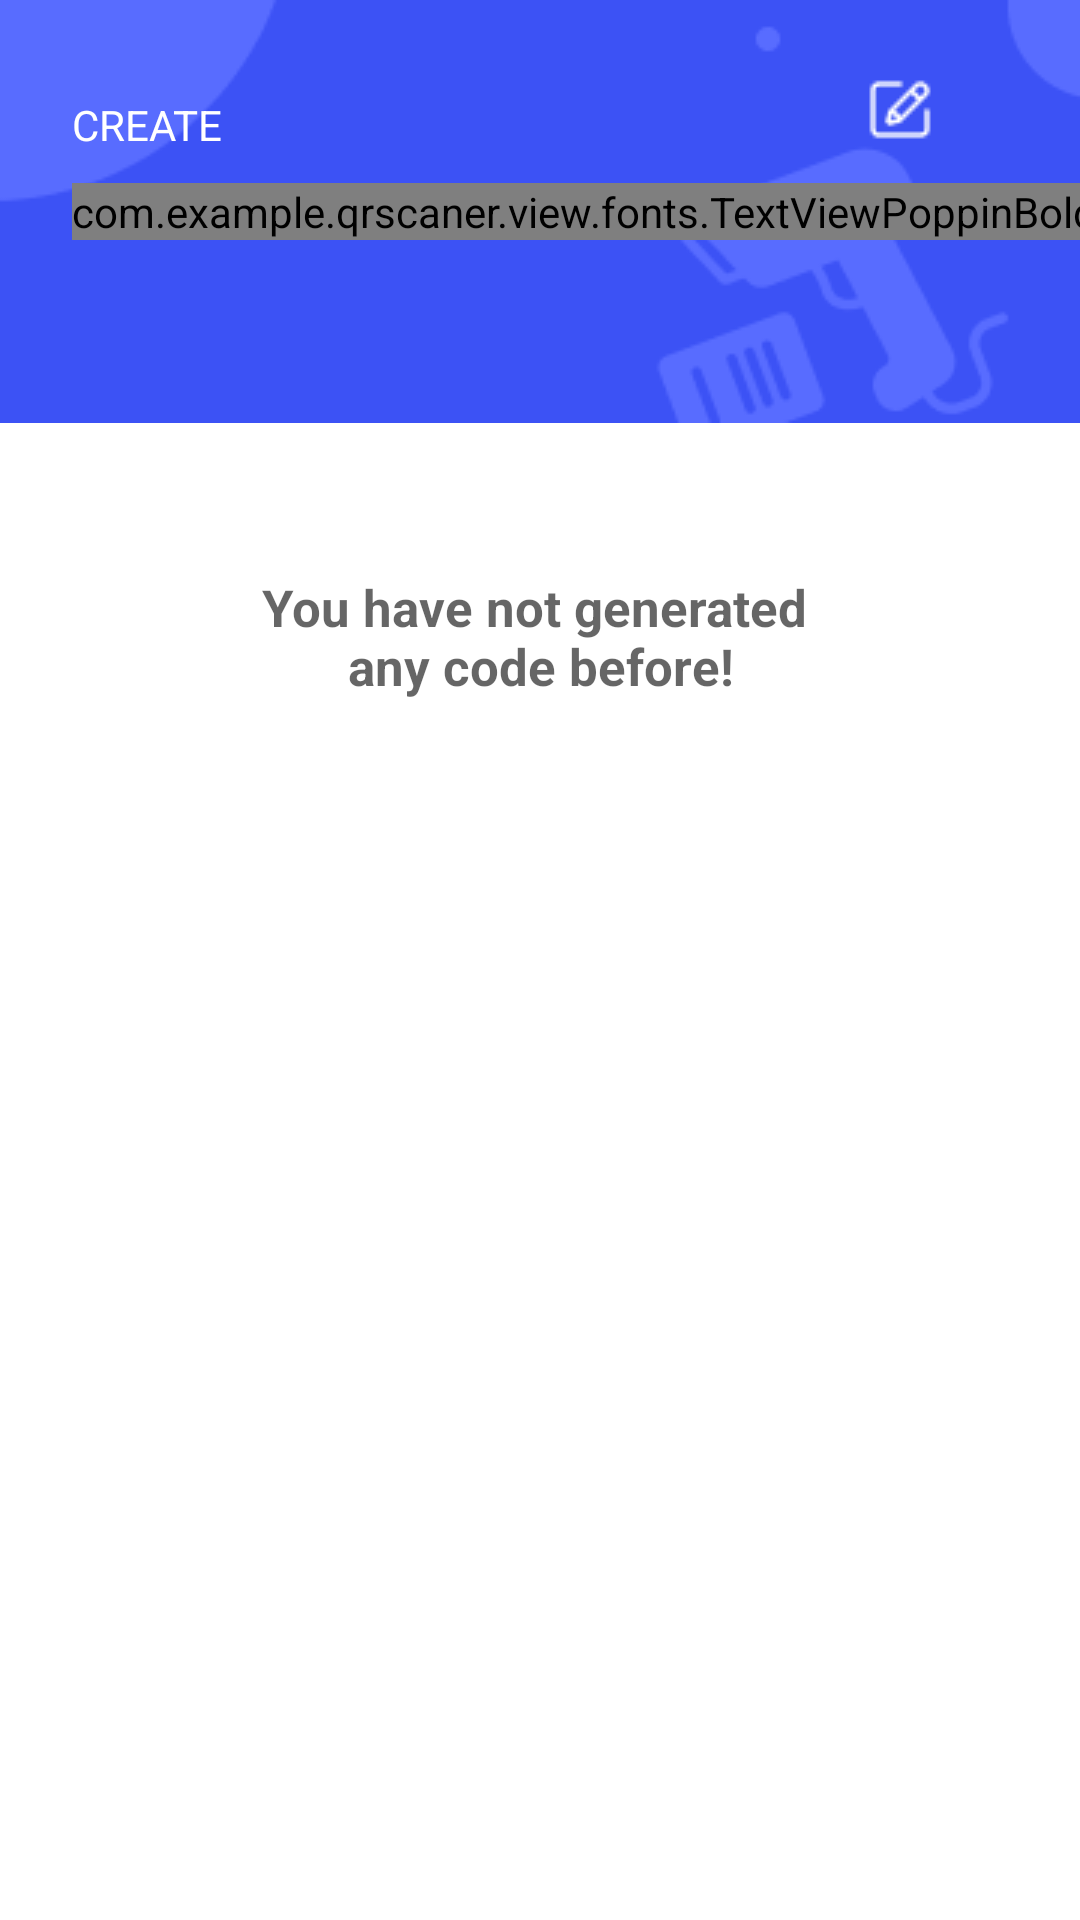

Android layout source for this screen:
<!-- AndroidManifest.xml: application theme Theme.QRScaner -->
<!-- res/layout/fragment_generate.xml -->
<?xml version="1.0" encoding="utf-8"?>
<androidx.constraintlayout.widget.ConstraintLayout xmlns:android="http://schemas.android.com/apk/res/android"
    xmlns:app="http://schemas.android.com/apk/res-auto"
    xmlns:tools="http://schemas.android.com/tools"
    android:layout_width="match_parent"
    android:background="@color/white"
    android:layout_height="match_parent"
    tools:context=".fragment.GenerateFragment">

        <ImageView
            android:id="@+id/imv_generate__background"
            android:layout_width="match_parent"
            android:layout_height="wrap_content"
            android:scaleType="centerCrop"
            android:src="@drawable/bg_history"
            app:layout_constraintStart_toStartOf="parent"
            app:layout_constraintTop_toTopOf="parent" />

        <ImageView
            android:id="@+id/imv_generate__edit"
            android:layout_width="wrap_content"
            android:layout_height="wrap_content"
            android:layout_marginTop="24dp"
            android:layout_marginEnd="48dp"
            android:src="@drawable/imv_pen_edit_1"
            app:layout_constraintEnd_toEndOf="@+id/imv_generate__background"
            app:layout_constraintTop_toTopOf="@+id/imv_generate__background" />

        <ImageView
            android:id="@+id/imv_generate__createQr"
            android:layout_width="wrap_content"
            android:layout_height="wrap_content"
            android:layout_marginStart="24dp"
            android:layout_marginTop="24dp"
            android:src="@drawable/imv_history_plus_history"
            app:layout_constraintStart_toStartOf="@+id/imv_generate__background"
            app:layout_constraintTop_toTopOf="@+id/imv_generate__background" />

        <TextView
            android:id="@+id/tv_generate_create"
            android:layout_width="wrap_content"
            android:layout_height="wrap_content"
            android:layout_marginTop="8dp"
            android:text="@string/create"
            android:textColor="@color/white"
            app:layout_constraintStart_toStartOf="@+id/imv_generate__createQr"
            app:layout_constraintTop_toBottomOf="@+id/imv_generate__createQr" />

        <com.example.qrscaner.view.fonts.TextViewPoppinBold
            android:id="@+id/tv_generate_title"
            android:layout_width="wrap_content"
            android:layout_height="wrap_content"
            android:layout_marginTop="10dp"
            android:text="@string/qr_code_generator"
            android:textColor="@color/white"
            app:layout_constraintStart_toStartOf="@+id/tv_generate_create"
            app:layout_constraintTop_toBottomOf="@+id/tv_generate_create" />

        <LinearLayout
            android:id="@+id/nsv_genFragment__gotoGenerate"
            android:layout_width="match_parent"
            android:layout_height="wrap_content"
            android:gravity="center"
            android:orientation="vertical"
            android:paddingBottom="10dp"
            app:layout_constraintTop_toBottomOf="@+id/imv_generate__background"
            tools:layout_editor_absoluteX="0dp">

            <TextView
                android:layout_width="match_parent"
                android:layout_height="wrap_content"
                android:layout_marginTop="50dp"
                android:gravity="center"
                android:hint="@string/generate_text_empty"
                android:maxLines="2"
                android:textSize="17sp"
                android:textStyle="bold" />

            <androidx.appcompat.widget.AppCompatButton
                android:id="@+id/btn_generate_create"
                android:layout_width="match_parent"
                android:layout_height="wrap_content"
                android:layout_marginStart="50dp"
                android:layout_marginTop="10dp"
                android:layout_marginEnd="50dp"
                android:background="@drawable/corner"
                android:text="@string/create_now"
                android:textColor="@color/white" />
        </LinearLayout>

        <androidx.core.widget.NestedScrollView
            android:id="@+id/nsv_generate__create"
            android:layout_width="match_parent"
            android:layout_height="0dp"
            android:layout_marginStart="20dp"
            android:layout_marginTop="30dp"
            android:layout_marginEnd="20dp"
            android:layout_marginBottom="30dp"
            android:visibility="gone"
            app:layout_constraintBottom_toBottomOf="parent"
            app:layout_constraintEnd_toEndOf="parent"
            app:layout_constraintStart_toStartOf="parent"
            app:layout_constraintTop_toBottomOf="@+id/nsv_genFragment__gotoGenerate">

            <LinearLayout
                android:layout_width="match_parent"
                android:layout_height="wrap_content"
                android:orientation="vertical">

                <com.example.qrscaner.view.fonts.TextViewPoppinBold
                    android:layout_width="wrap_content"
                    android:layout_height="wrap_content"
                    android:layout_marginStart="10dp"
                    android:layout_marginBottom="10dp"
                    android:text="@string/qr_code_title" />

                <androidx.recyclerview.widget.RecyclerView
                    android:id="@+id/rcv_generate__qrcode"
                    android:layout_width="match_parent"
                    android:layout_height="wrap_content"
                    android:layout_gravity="center"
                    android:layout_marginStart="15dp" />

                <com.example.qrscaner.view.fonts.TextViewPoppinBold
                    android:layout_width="wrap_content"
                    android:layout_height="wrap_content"
                    android:layout_marginStart="10dp"
                    android:layout_marginTop="10dp"
                    android:layout_marginBottom="10dp"
                    android:text="@string/bar_code" />

                <androidx.recyclerview.widget.RecyclerView
                    android:id="@+id/rcv_generate__barcode"
                    android:layout_width="match_parent"
                    android:layout_height="wrap_content"
                    android:layout_gravity="center"
                    android:layout_marginStart="15dp" />
            </LinearLayout>
        </androidx.core.widget.NestedScrollView>

        <com.example.qrscaner.view.ViewGenerateQRCode
            android:id="@+id/vgq_generate__createQr"
            android:layout_width="match_parent"
            android:layout_height="match_parent"
            android:visibility="gone" />

        <androidx.recyclerview.widget.RecyclerView
            android:id="@+id/rcv_generate_fragment__history"
            android:layout_width="match_parent"
            android:layout_height="0dp"
            android:paddingBottom="100dp"
            android:clipToPadding="false"
            android:layout_marginStart="20dp"
            android:layout_marginTop="20dp"
            app:layout_constraintBottom_toBottomOf="parent"
            app:layout_constraintStart_toStartOf="parent"
            app:layout_constraintTop_toBottomOf="@+id/nsv_genFragment__gotoGenerate" />
    <com.example.qrscaner.view.ShowQrGenerate
        android:id="@+id/rhs_generateFragment_show"
        android:visibility="gone"
        android:layout_width="match_parent"
        android:layout_height="match_parent"
        android:focusable="true"
        android:clickable="true"/>
<com.example.qrscaner.view.SaveQRGenerate
    android:visibility="gone"
    android:id="@+id/save_generateFragment"
    android:layout_width="match_parent"
    android:layout_height="match_parent"/>
</androidx.constraintlayout.widget.ConstraintLayout>
<!-- resources referenced by this layout -->
<resources>
  <color name="white">#FFFFFFFF</color>
  <!-- drawable bg_history: png bitmap (drawable, 4549 bytes) -->
  <!-- drawable imv_pen_edit_1: png bitmap (drawable, 414 bytes) -->
  <string name="bar_code" translatable="false">BAR CODE</string>
  <string name="create">CREATE</string>
  <string name="create_now">Create now!</string>
  <string name="generate_text_empty">You have not generated \nany code before!</string>
  <string name="qr_code_generator">QR Code Generator</string>
  <string name="qr_code_title" translatable="false">QR CODE</string>
  <style name="Theme.QRScaner" parent="Theme.MaterialComponents.DayNight.NoActionBar">
          
          <item name="colorPrimary">@color/purple_500</item>
          <item name="colorPrimaryVariant">@color/purple_700</item>
          <item name="colorOnPrimary">@color/white</item>
          
          <item name="colorSecondary">@color/teal_200</item>
          <item name="colorSecondaryVariant">@color/teal_700</item>
          <item name="colorOnSecondary">@color/black</item>
          
          <item name="android:statusBarColor" tools:targetApi="l">?attr/colorPrimaryVariant</item>
          
      </style>
  <color name="purple_500">#FF6200EE</color>
  <color name="purple_700">#FF3700B3</color>
  <color name="teal_200">#FF03DAC5</color>
  <color name="teal_700">#FF018786</color>
  <color name="black">#FF000000</color>
</resources>
